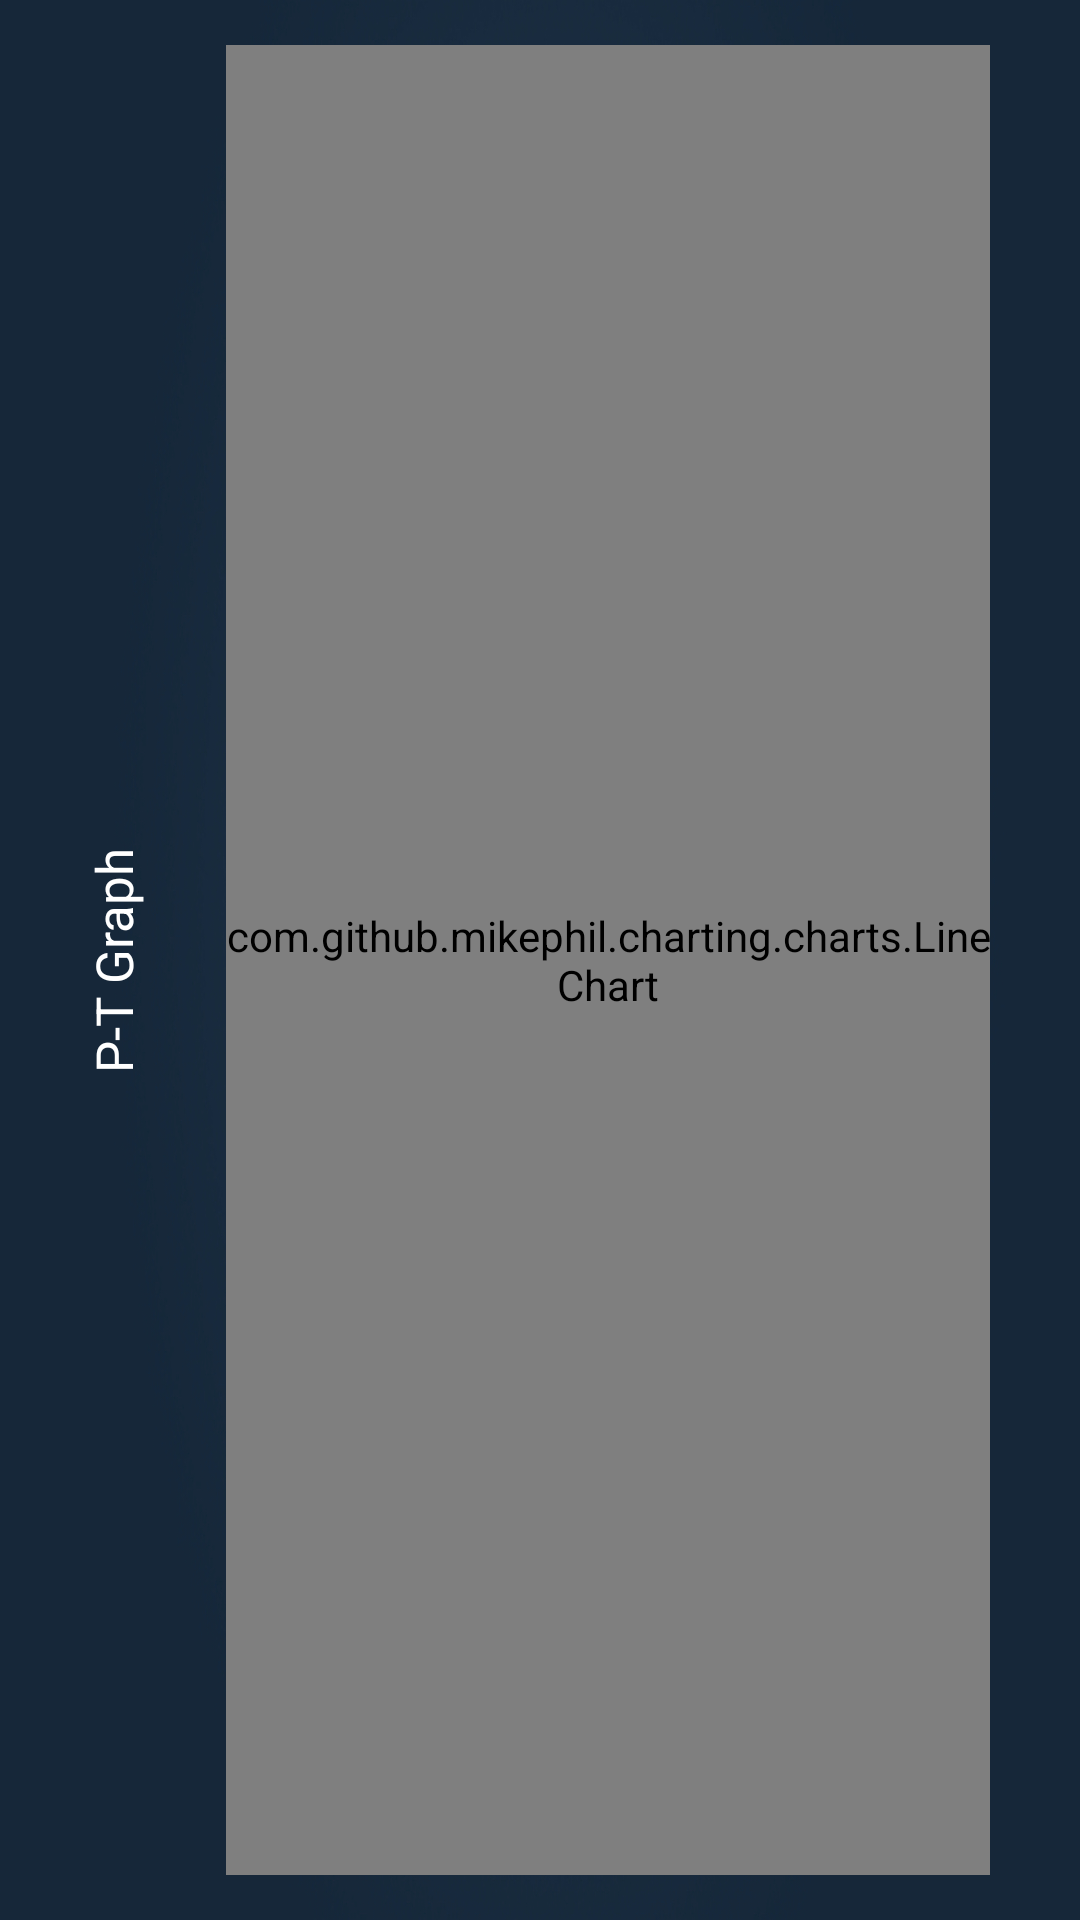

Reconstruct the res/layout file that produces this screen, plus the resources it refers to.
<!-- AndroidManifest.xml: application theme AppTheme.FullScreen -->
<!-- res/layout/fragment_ventilator_graph.xml -->
<?xml version="1.0" encoding="utf-8"?>
<androidx.constraintlayout.widget.ConstraintLayout xmlns:android="http://schemas.android.com/apk/res/android"
    android:layout_width="match_parent"
    android:layout_height="match_parent"
    xmlns:app="http://schemas.android.com/apk/res-auto">
    <TextView
        android:id="@+id/tvPTLabel"
        android:layout_width="wrap_content"
        android:layout_height="wrap_content"
        android:text="@string/pt_graph"
        android:textSize="17sp"
        android:rotation="-90"
        app:layout_constraintTop_toTopOf="@+id/lcPT"
        app:layout_constraintBottom_toBottomOf="@+id/lcPT"
        app:layout_constraintStart_toStartOf="parent"
        app:layout_constraintEnd_toStartOf="@+id/lcPT"
        />

    <com.github.mikephil.charting.charts.LineChart
        android:id="@+id/lcPT"
        android:layout_width="0dp"
        android:layout_height="0dp"
        android:layout_marginTop="15dp"
        android:layout_marginEnd="30dp"
        android:layout_marginBottom="15dp"
        android:background="@drawable/graph_bg"
        app:layout_constraintBottom_toTopOf="@+id/lcVT"
        app:layout_constraintEnd_toEndOf="parent"
        app:layout_constraintStart_toEndOf="@+id/tvPTLabel"
        app:layout_constraintTop_toTopOf="parent" />
    <TextView
        android:id="@+id/tvVTLabel"
        android:layout_width="wrap_content"
        android:layout_height="wrap_content"
        android:text="@string/v_tgraph"
        android:textSize="17sp"
        android:rotation="-90"
        android:visibility="gone"
        app:layout_constraintTop_toTopOf="@+id/lcVT"
        app:layout_constraintBottom_toBottomOf="@+id/lcVT"
        app:layout_constraintStart_toStartOf="parent"
        />
    <com.github.mikephil.charting.charts.LineChart
        android:id="@+id/lcVT"
        android:layout_width="0dp"
        android:layout_height="0dp"
        android:layout_marginTop="15dp"
        android:layout_marginEnd="30dp"
        android:layout_marginBottom="15dp"
        android:background="@drawable/graph_bg"
        android:visibility="gone"
        app:layout_constraintTop_toBottomOf="@id/lcPT"
        app:layout_constraintBottom_toTopOf="@+id/lcFR"
        app:layout_constraintStart_toStartOf="@id/lcPT"
        app:layout_constraintEnd_toEndOf="@id/lcPT"
        />
    <TextView
        android:id="@+id/tvFRLabel"
        android:layout_width="wrap_content"
        android:layout_height="wrap_content"
        android:text="@string/flow_rate_n_i_min_t"
        android:textSize="17sp"
        android:rotation="-90"
        android:visibility="gone"
        app:layout_constraintTop_toTopOf="@+id/lcFR"
        app:layout_constraintBottom_toBottomOf="@+id/lcFR"
        app:layout_constraintStart_toStartOf="parent"
        />
    <com.github.mikephil.charting.charts.LineChart
        android:id="@+id/lcFR"
        android:layout_width="0dp"
        android:layout_height="0dp"
        android:layout_marginTop="15dp"
        android:layout_marginEnd="30dp"
        android:layout_marginBottom="15dp"
        android:background="@drawable/graph_bg"
        android:visibility="gone"
        app:layout_constraintTop_toBottomOf="@id/lcVT"
        app:layout_constraintBottom_toBottomOf="parent"
        app:layout_constraintEnd_toEndOf="@id/lcPT"
        app:layout_constraintStart_toStartOf="@id/lcPT"
        />
</androidx.constraintlayout.widget.ConstraintLayout>
<!-- resources referenced by this layout -->
<resources>
  <!-- drawable graph_bg (drawable) -->
  <?xml version="1.0" encoding="utf-8"?>
  <layer-list xmlns:android="http://schemas.android.com/apk/res/android">
      <item>
          <shape android:shape="rectangle">
              <solid android:color="#0c1218" />
              <corners android:radius="10dp" />
          </shape>
      </item>
  </layer-list>
  <string name="flow_rate_n_i_min_t">Flow Rate\n(I/min) - T</string>
  <string name="pt_graph">P-T Graph</string>
  <string name="v_tgraph">V-T Graph</string>
  <style name="AppTheme.FullScreen">
          <item name="android:windowNoTitle">true</item>
          <item name="android:windowActionBar">false</item>
          <item name="android:windowFullscreen">true</item>
          <item name="android:windowContentOverlay">@null</item>
      </style>
</resources>
